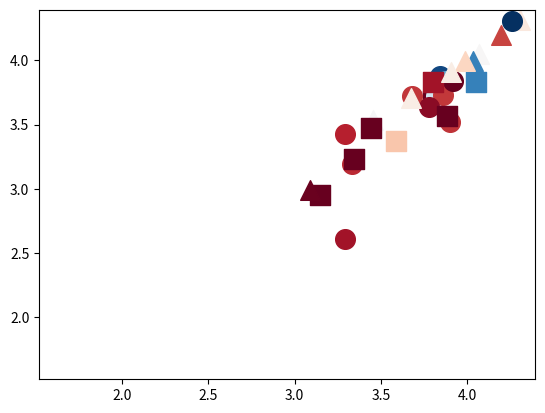

Here is the Python script that generated this plot:
import collections as co
import matplotlib.pyplot as plt
# ---------------------------------------------------------------------------

FORMAT = 'png'

# ---------------------------------------------------------------------------

ScatterplotData = co.namedtuple('ScatterplotData', 'label shape level x y')

marker_map = {
              'triangle': '^',
              'circle': 'o',
              'square': 's',
              }

def scatterplot(points, axis_labels, lims=None):
    for p in points:
        plt.scatter(p.x, p.y, c=p.level, vmin=0, vmax=1,
                    marker=marker_map[p.shape], s=200, cmap=plt.cm.RdBu_r)
    if lims is not None:
        plt.xlim(lims)
        plt.ylim(lims)
    plt.show()

if __name__ == '__main__':
    points = (ScatterplotData('AU-565', 'triangle', 0.554, 4.308, 4.311),
              ScatterplotData('BT-20', 'circle', 0.043, 3.843, 3.877),
              ScatterplotData('BT-474', 'triangle', 0.496, 3.455, 3.535),
              ScatterplotData('BT-483', 'square', 1.000, 3.805, 3.685),
              ScatterplotData('BT-549', 'circle', 0.873, 3.333, 3.197),
              ScatterplotData('CAMA-1', 'square', 1.000, 3.343, 3.230),
              ScatterplotData('HCC1187', 'circle', 0.403, 3.818, 3.723),
              ScatterplotData('HCC1395', 'circle', 0.859, 3.682, 3.720),
              ScatterplotData('HCC1419', 'triangle', 0.501, 4.068, 4.051),
              ScatterplotData('HCC1428', 'square', 0.640, 3.590, 3.376),
              ScatterplotData('HCC1806', 'circle', 0.246, 3.877, 3.843),
              ScatterplotData('HCC1937', 'circle', 0.854, 3.862, 3.727),
              ScatterplotData('HCC1954', 'triangle', 0.162, 4.032, 3.996),
              ScatterplotData('HCC202', 'triangle', 0.838, 4.199, 4.197),
              ScatterplotData('HCC38', 'circle', 1.000, 3.919, 3.838),
              ScatterplotData('HCC70', 'circle', 0.000, 4.263, 4.307),
              ScatterplotData('MCF7__b', 'square', 1.000, 3.148, 2.951),
              ScatterplotData('MDA-MB-134-VI', 'square', 1.000, 3.442, 3.475),
              ScatterplotData('MDA-MB-157', 'circle', 0.921, 3.294, 2.611),
              ScatterplotData('MDA-MB-175-VII', 'square', 0.163, 4.052, 3.831),
              ScatterplotData('MDA-MB-231__a', 'circle', 0.860, 3.903, 3.524),
              ScatterplotData('MDA-MB-361', 'triangle', 0.994, 3.092, 2.991),
              ScatterplotData('MDA-MB-436', 'circle', 0.950, 3.781, 3.635),
              ScatterplotData('MDA-MB-453', 'circle', 0.889, 3.290, 3.424),
              ScatterplotData('SK-BR-3__a', 'triangle', 0.608, 3.986, 3.999),
              ScatterplotData('T47D', 'square', 0.921, 3.804, 3.835),
              ScatterplotData('UACC-812', 'triangle', 0.537, 3.908, 3.907),
              ScatterplotData('UACC-893', 'triangle', 0.539, 3.677, 3.709),
              ScatterplotData('ZR-75-1', 'square', 1.000, 3.884, 3.569))
    axis_labels = ('pErk, EGF', 'pErk, EPR')
    lims = (1.518, 4.395)

    scatterplot(points, axis_labels, lims)